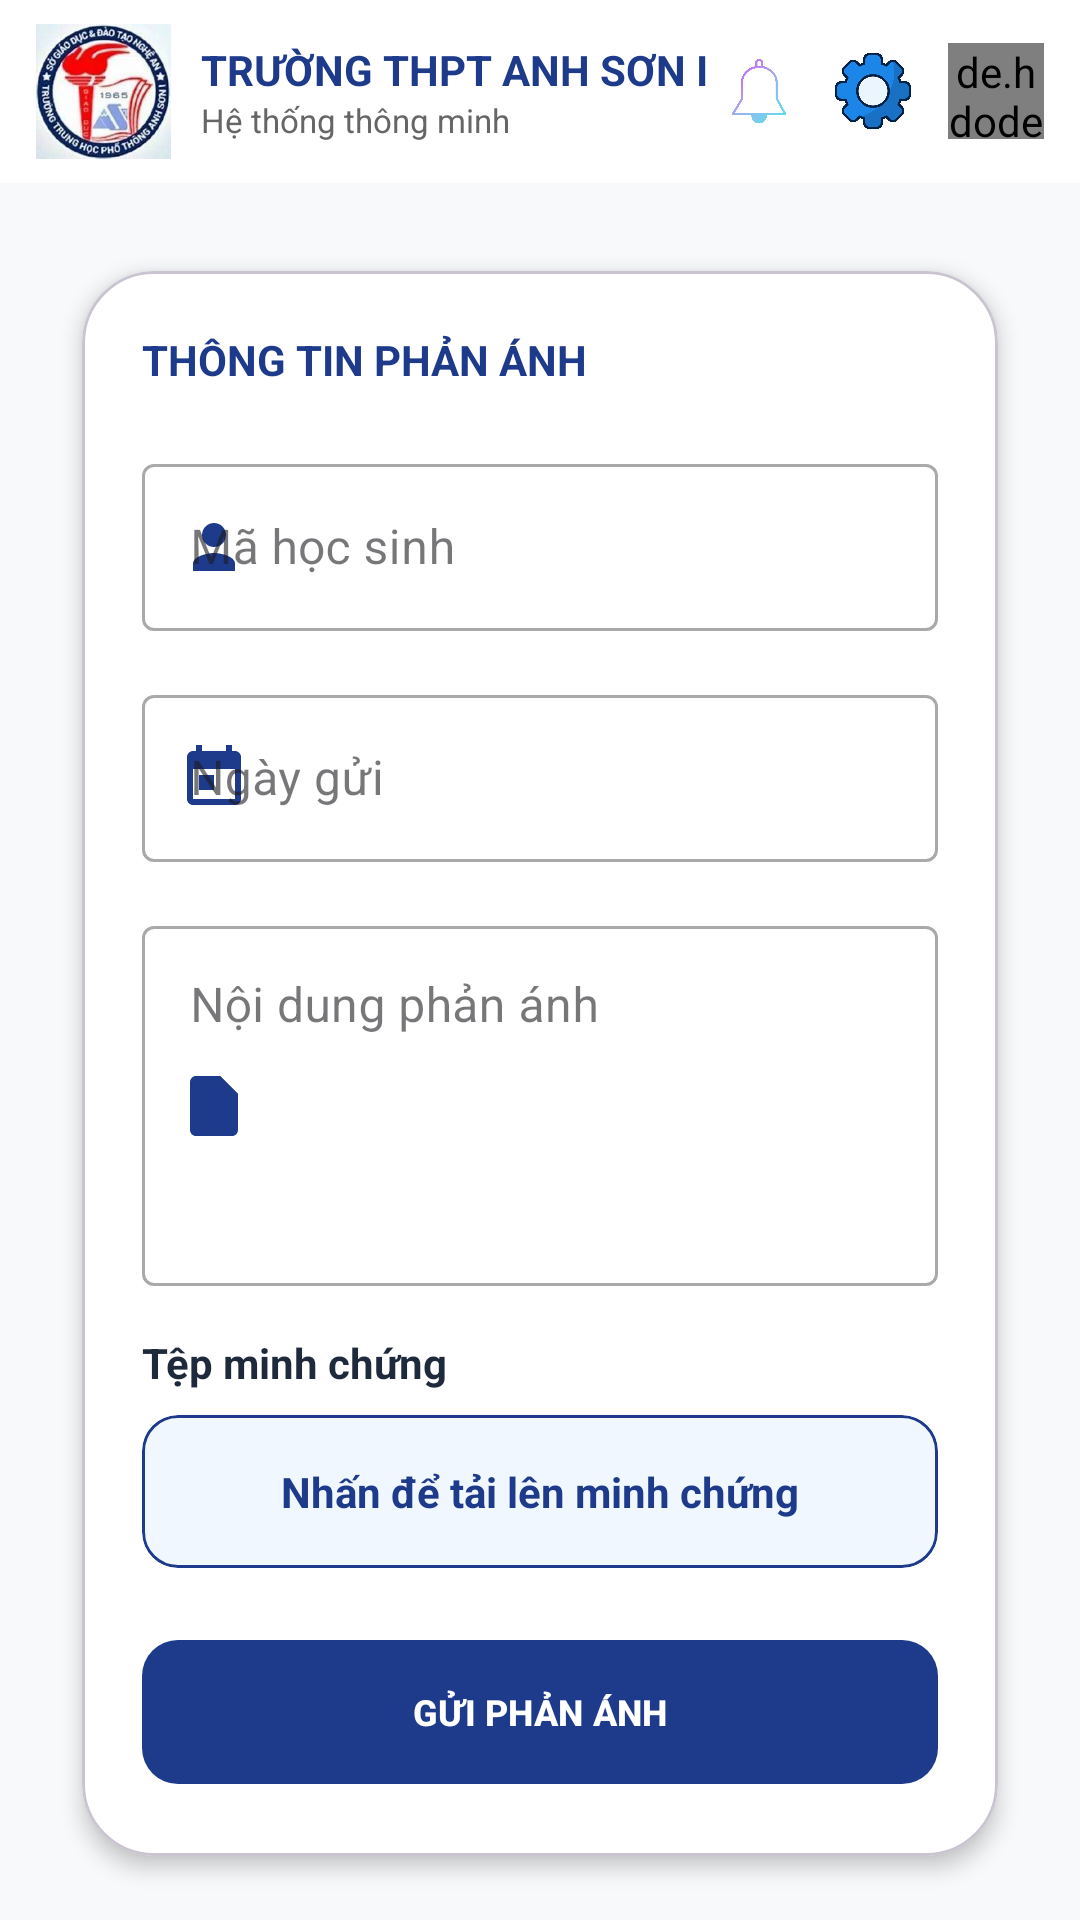

This screen was rendered from an Android layout file. Write that file and the resources it references.
<!-- AndroidManifest.xml: application theme Theme.DOANQLDIEM -->
<!-- res/layout/phananh.xml -->
<?xml version="1.0" encoding="utf-8"?>
<androidx.coordinatorlayout.widget.CoordinatorLayout
    xmlns:android="http://schemas.android.com/apk/res/android"
    xmlns:app="http://schemas.android.com/apk/res-auto"
    xmlns:tools="http://schemas.android.com/tools"
    android:id="@+id/main_phananh_layout"
    android:layout_width="match_parent"
    android:layout_height="match_parent"
    android:background="#F8F9FA"
    android:fitsSystemWindows="true">

    <include layout="@layout/toolbar_header" />

    <androidx.core.widget.NestedScrollView
        android:layout_width="match_parent"
        android:layout_height="match_parent"
        android:fillViewport="true"
        app:layout_behavior="@string/appbar_scrolling_view_behavior">

        <LinearLayout
            android:layout_width="match_parent"
            android:layout_height="wrap_content"
            android:orientation="vertical"
            android:padding="16dp">

            <com.google.android.material.card.MaterialCardView
                android:layout_width="match_parent"
                android:layout_height="wrap_content"
                app:cardCornerRadius="24dp"
                app:cardElevation="4dp"
                app:cardBackgroundColor="#FFFFFF"
                app:cardUseCompatPadding="true">

                <LinearLayout
                    android:layout_width="match_parent"
                    android:layout_height="wrap_content"
                    android:orientation="vertical"
                    android:padding="20dp">

                    <TextView
                        android:layout_width="wrap_content"
                        android:layout_height="wrap_content"
                        android:text="THÔNG TIN PHẢN ÁNH"
                        android:textStyle="bold"
                        android:textSize="14sp"
                        android:textColor="#1E3A8A"
                        android:layout_marginBottom="20dp" />

                    <com.google.android.material.textfield.TextInputLayout
                        android:layout_width="match_parent"
                        android:layout_height="wrap_content"
                        android:layout_marginBottom="16dp"
                        style="@style/Widget.MaterialComponents.TextInputLayout.OutlinedBox"
                        app:startIconDrawable="@drawable/ic_profile"
                        app:startIconTint="#1E3A8A">

                        <com.google.android.material.textfield.TextInputEditText
                            android:id="@+id/edt_student_id"
                            android:layout_width="match_parent"
                            android:layout_height="wrap_content"
                            android:hint="Mã học sinh"
                            android:enabled="false" />
                    </com.google.android.material.textfield.TextInputLayout>

                    <com.google.android.material.textfield.TextInputLayout
                        android:layout_width="match_parent"
                        android:layout_height="wrap_content"
                        android:layout_marginBottom="16dp"
                        style="@style/Widget.MaterialComponents.TextInputLayout.OutlinedBox"
                        app:startIconDrawable="@drawable/ic_schedule"
                        app:startIconTint="#1E3A8A">

                        <com.google.android.material.textfield.TextInputEditText
                            android:id="@+id/edt_submit_date"
                            android:layout_width="match_parent"
                            android:layout_height="wrap_content"
                            android:enabled="false"
                            android:hint="Ngày gửi" />
                    </com.google.android.material.textfield.TextInputLayout>

                    <com.google.android.material.textfield.TextInputLayout
                        android:layout_width="match_parent"
                        android:layout_height="wrap_content"
                        android:layout_marginBottom="16dp"
                        style="@style/Widget.MaterialComponents.TextInputLayout.OutlinedBox"
                        app:startIconDrawable="@drawable/ic_document"
                        app:startIconTint="#1E3A8A">

                        <com.google.android.material.textfield.TextInputEditText
                            android:id="@+id/edt_content"
                            android:layout_width="match_parent"
                            android:layout_height="120dp"
                            android:hint="Nội dung phản ánh"
                            android:gravity="top"
                            android:inputType="textMultiLine" />
                    </com.google.android.material.textfield.TextInputLayout>

                    <TextView
                        android:layout_width="wrap_content"
                        android:layout_height="wrap_content"
                        android:text="Tệp minh chứng"
                        android:textStyle="bold"
                        android:textSize="14sp"
                        android:textColor="#1E293B"
                        android:layout_marginBottom="8dp" />

                    <com.google.android.material.card.MaterialCardView
                        android:id="@+id/card_upload"
                        android:layout_width="match_parent"
                        android:layout_height="wrap_content"
                        android:layout_marginBottom="20dp"
                        app:cardCornerRadius="12dp"
                        app:strokeWidth="1dp"
                        app:strokeColor="#1E3A8A"
                        app:cardBackgroundColor="#F0F7FF"
                        android:clickable="true"
                        android:focusable="true">

                        <LinearLayout
                            android:layout_width="match_parent"
                            android:layout_height="wrap_content"
                            android:orientation="vertical"
                            android:padding="16dp"
                            android:gravity="center">

                            <TextView
                                android:id="@+id/txt_file_name"
                                android:layout_width="wrap_content"
                                android:layout_height="wrap_content"
                                android:text="Nhấn để tải lên minh chứng"
                                android:textColor="#1E3A8A"
                                android:textStyle="bold" />
                        </LinearLayout>
                    </com.google.android.material.card.MaterialCardView>

                    <com.google.android.material.button.MaterialButton
                        android:id="@+id/btn_submit"
                        android:layout_width="match_parent"
                        android:layout_height="56dp"
                        android:text="GỬI PHẢN ÁNH"
                        android:textSize="12sp"
                        android:textStyle="bold"
                        app:cornerRadius="12dp"
                        app:backgroundTint="#1E3A8A" />

                </LinearLayout>
            </com.google.android.material.card.MaterialCardView>
        </LinearLayout>
    </androidx.core.widget.NestedScrollView>

    <ProgressBar
        android:id="@+id/loading_progress"
        android:layout_width="wrap_content"
        android:layout_height="wrap_content"
        android:layout_gravity="center"
        android:visibility="gone" />

</androidx.coordinatorlayout.widget.CoordinatorLayout>
<!-- res/layout/toolbar_header.xml (included above) -->
<?xml version="1.0" encoding="utf-8"?>
<com.google.android.material.appbar.AppBarLayout
    xmlns:android="http://schemas.android.com/apk/res/android"
    xmlns:app="http://schemas.android.com/apk/res-auto"
    android:layout_width="match_parent"
    android:layout_height="wrap_content"
    android:background="#FFFFFF"
    android:fitsSystemWindows="false"
    app:elevation="0dp">

    <com.google.android.material.appbar.MaterialToolbar
        android:layout_width="match_parent"
        android:layout_height="wrap_content"
        android:minHeight="0dp"
        app:contentInsetLeft="0dp"
        app:contentInsetStart="0dp"
        app:contentInsetStartWithNavigation="0dp">

        <LinearLayout
            android:layout_width="match_parent"
            android:layout_height="wrap_content"
            android:orientation="horizontal"
            android:gravity="center_vertical"
            android:paddingHorizontal="12dp"
            android:paddingVertical="8dp">

            
            <ImageView
                android:id="@+id/logotruong"
                android:layout_width="45dp"
                android:layout_height="45dp"
                android:src="@drawable/logotruong"
                android:scaleType="fitCenter" />

            
            <LinearLayout
                android:layout_width="0dp"
                android:layout_height="wrap_content"
                android:layout_weight="1"
                android:orientation="vertical"
                android:paddingStart="10dp"
                android:paddingEnd="4dp">

                <TextView
                    android:id="@+id/txt_ten_truong"
                    android:layout_width="wrap_content"
                    android:layout_height="wrap_content"
                    android:text="TRƯỜNG THPT ANH SƠN I"
                    android:textSize="14sp"
                    android:textStyle="bold"
                    android:textColor="#1E3A8A"
                    android:maxLines="1"
                    android:ellipsize="end"/>

                <TextView
                    android:id="@+id/txt_sub_title"
                    android:layout_width="wrap_content"
                    android:layout_height="wrap_content"
                    android:text="Hệ thống thông minh"
                    android:textSize="11sp"
                    android:textColor="#666666" />
            </LinearLayout>

            
            <ImageView
                android:id="@+id/btn_bell"
                android:layout_width="26dp"
                android:layout_height="26dp"
                android:src="@drawable/bell"
                android:layout_marginEnd="12dp"
                android:contentDescription="Notification" />

            
            <ImageView
                android:id="@+id/btn_setting"
                android:layout_width="26dp"
                android:layout_height="26dp"
                android:src="@drawable/setting"
                android:layout_marginEnd="12dp"
                android:contentDescription="Settings" />

            
            <de.hdodenhof.circleimageview.CircleImageView
                android:id="@+id/btn_user"
                android:layout_width="32dp"
                android:layout_height="32dp"
                android:src="@drawable/anhuser"
                app:civ_border_width="1dp"
                app:civ_border_color="#EEEEEE"/>

        </LinearLayout>

    </com.google.android.material.appbar.MaterialToolbar>

</com.google.android.material.appbar.AppBarLayout>
<!-- resources referenced by this layout -->
<resources>
  <!-- drawable anhuser: png bitmap (drawable, 132541 bytes) -->
  <!-- drawable bell: png bitmap (drawable, 546069 bytes) -->
  <!-- drawable ic_document (drawable) -->
  <?xml version="1.0" encoding="utf-8"?>
  <vector xmlns:android="http://schemas.android.com/apk/res/android"
      android:width="24dp"
      android:height="24dp"
      android:viewportWidth="24"
      android:viewportHeight="24">
      <path
          android:fillColor="#EF4444"
          android:pathData="M14,2H6c-1.1,0 -2,0.9 -2,2v16c0,1.1 0.9,2 2,2h12c1.1,0 2,-0.9 2,-2V8l-6,-6z"/>
      <path
          android:fillColor="#FFFFFF"
          android:pathData="M8,13h8v2H8zM8,16h6v2H8z"/>
      <path
          android:fillColor="#EF4444"
          android:pathData="M14,2v6h6"/>
  </vector>
  <!-- drawable ic_profile (drawable) -->
  <?xml version="1.0" encoding="utf-8"?>
  <vector xmlns:android="http://schemas.android.com/apk/res/android"
      android:width="24dp"
      android:height="24dp"
      android:viewportWidth="24"
      android:viewportHeight="24">
      <path
          android:fillColor="#1A237E"
          android:pathData="M12 12C14.21 12 16 10.21 16 8C16 5.79 14.21 4 12 4C9.79 4 8 5.79 8 8C8 10.21 9.79 12 12 12ZM12 14C9.67 14 5 15.17 5 17.5V20H19V17.5C19 15.17 14.33 14 12 14Z" />
  </vector>
  <!-- drawable ic_schedule (drawable) -->
  <?xml version="1.0" encoding="utf-8"?>
  <vector xmlns:android="http://schemas.android.com/apk/res/android"
      android:width="24dp"
      android:height="24dp"
      android:viewportWidth="24"
      android:viewportHeight="24">
      <path
          android:fillColor="#3B82F6"
          android:pathData="M19,3h-1V1h-2v2H8V1H6v2H5c-1.1,0 -2,0.9 -2,2v14c0,1.1 0.9,2 2,2h14c1.1,0 2,-0.9 2,-2V5c0,-1.1 -0.9,-2 -2,-2zM19,19H5V9h14v10z"/>
      <path
          android:fillColor="#FFFFFF"
          android:pathData="M7,11h5v5H7z"/>
  </vector>
  <!-- drawable logotruong: png bitmap (drawable, 9243 bytes) -->
  <!-- drawable setting: png bitmap (drawable, 32190 bytes) -->
  <style name="Theme.DOANQLDIEM" parent="Base.Theme.DOANQLDIEM" />
  <style name="Base.Theme.DOANQLDIEM" parent="Theme.Material3.DayNight.NoActionBar">
          <item name="popupMenuStyle">@style/CustomPopupMenu</item>
      </style>
  <style name="CustomPopupMenu" parent="Widget.AppCompat.PopupMenu">
          <item name="android:dropDownHorizontalOffset">-4dp</item>
          <item name="android:dropDownVerticalOffset">4dp</item>
          <item name="android:popupBackground">@drawable/bg_popup_menu</item>
      </style>
  <!-- drawable bg_popup_menu (drawable) -->
  <?xml version="1.0" encoding="utf-8"?>
  <shape xmlns:android="http://schemas.android.com/apk/res/android">
      <solid android:color="#FFFFFF" />
      <corners android:radius="12dp" />
      <stroke android:width="1dp" android:color="#F1F5F9" />
  </shape>
</resources>
